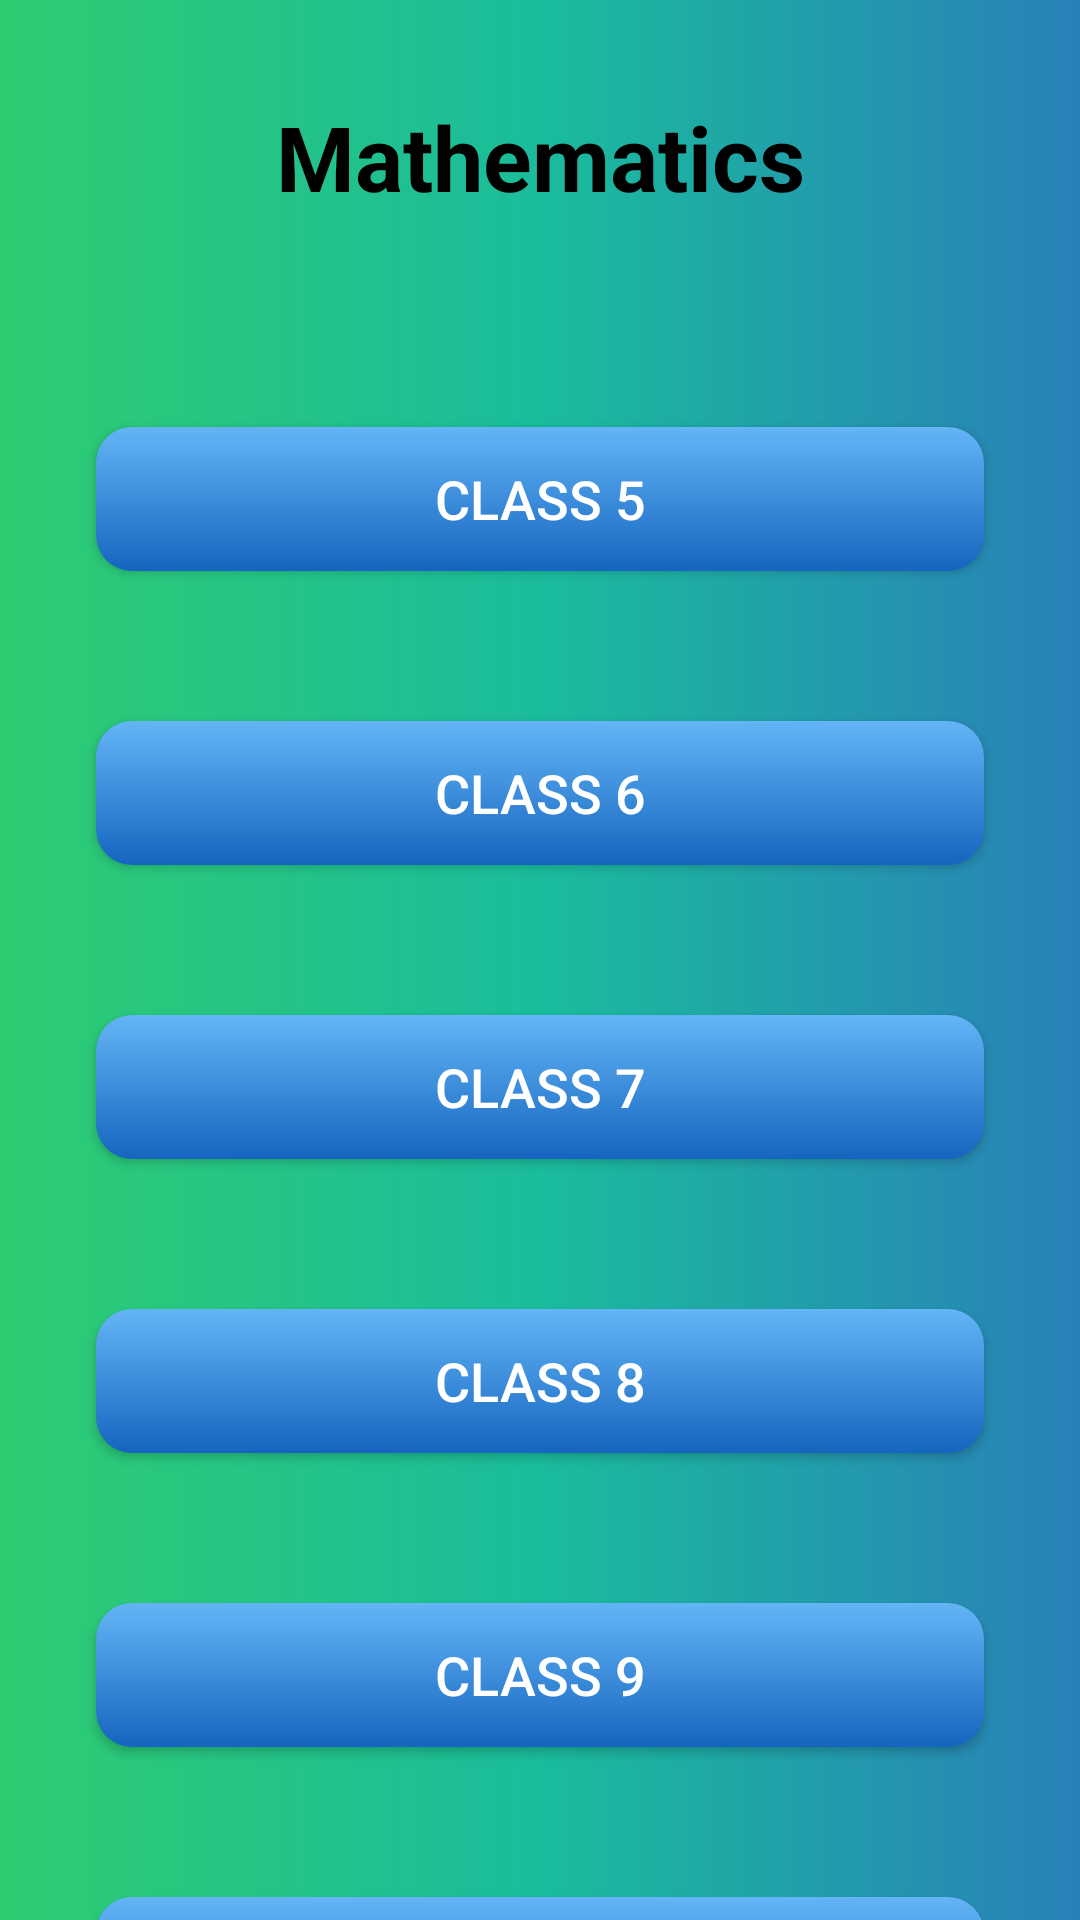

Layout XML and referenced resources for this Android screen:
<!-- AndroidManifest.xml: application theme Theme.ShikshanaEKshana -->
<!-- res/layout/activity_mathematics_option.xml -->
<?xml version="1.0" encoding="utf-8"?>
<androidx.constraintlayout.widget.ConstraintLayout xmlns:android="http://schemas.android.com/apk/res/android"
    xmlns:app="http://schemas.android.com/apk/res-auto"
    xmlns:tools="http://schemas.android.com/tools"
    android:id="@+id/main"
    android:layout_width="match_parent"
    android:layout_height="match_parent"
    android:background="@drawable/radient_bg"
    tools:context=".KannadaOption">

    <TextView
        android:id="@+id/kannadaHeading"
        android:layout_width="wrap_content"
        android:layout_height="wrap_content"
        android:text="@string/mathematics"
        android:textSize="30sp"
        android:textColor="@color/black"
        android:textStyle="bold"
        app:layout_constraintTop_toTopOf="parent"
        app:layout_constraintStart_toStartOf="parent"
        app:layout_constraintEnd_toEndOf="parent"
        android:layout_marginTop="32dp" />

    <Button
        android:id="@+id/class5Button"
        android:layout_width="0dp"
        android:layout_height="wrap_content"
        android:layout_marginStart="32dp"
        android:layout_marginTop="70dp"
        android:layout_marginEnd="32dp"
        android:background="@drawable/button_bg"
        android:text="@string/class_5"
        android:textColor="@color/white"
        android:textSize="18sp"
        app:layout_constraintEnd_toEndOf="parent"
        app:layout_constraintStart_toStartOf="parent"
        app:layout_constraintTop_toBottomOf="@+id/kannadaHeading"
        tools:ignore="DuplicateSpeakableTextCheck,VisualLintButtonSize" />

    <Button
        android:id="@+id/class6Button"
        android:layout_width="0dp"
        android:layout_height="wrap_content"
        android:text="@string/class_6"
        android:textSize="18sp"
        android:textColor="@color/white"
        android:background="@drawable/button_bg"  app:layout_constraintTop_toBottomOf="@+id/class5Button"
        app:layout_constraintStart_toStartOf="parent"
        app:layout_constraintEnd_toEndOf="parent"
        android:layout_marginTop="50dp"
        android:layout_marginStart="32dp"  android:layout_marginEnd="32dp"
        tools:ignore="VisualLintButtonSize" />

    <Button
        android:id="@+id/class7Button"
        android:layout_width="0dp"
        android:layout_height="wrap_content"
        android:text="@string/class_7"
        android:textSize="18sp"
        android:textColor="@color/white"
        android:background="@drawable/button_bg"  app:layout_constraintTop_toBottomOf="@+id/class6Button"
        app:layout_constraintStart_toStartOf="parent"
        app:layout_constraintEnd_toEndOf="parent"
        android:layout_marginTop="50dp"
        android:layout_marginStart="32dp"  android:layout_marginEnd="32dp"
        tools:ignore="VisualLintButtonSize" />

    <Button
        android:id="@+id/class8Button"
        android:layout_width="0dp"
        android:layout_height="wrap_content"
        android:text="@string/class_8"
        android:textSize="18sp"
        android:textColor="@color/white"
        android:background="@drawable/button_bg"
        app:layout_constraintTop_toBottomOf="@+id/class7Button"
        app:layout_constraintStart_toStartOf="parent"
        app:layout_constraintEnd_toEndOf="parent"
        android:layout_marginTop="50dp"
        android:layout_marginStart="32dp"  android:layout_marginEnd="32dp"
        tools:ignore="VisualLintButtonSize" />


    <Button
        android:id="@+id/class9Button"
        android:layout_width="0dp"
        android:layout_height="wrap_content"
        android:text="@string/class_9"
        android:textSize="18sp"
        android:textColor="@color/white"
        android:background="@drawable/button_bg"  app:layout_constraintTop_toBottomOf="@+id/class8Button"
        app:layout_constraintStart_toStartOf="parent"
        app:layout_constraintEnd_toEndOf="parent"
        android:layout_marginTop="50dp"
        android:layout_marginStart="32dp"  android:layout_marginEnd="32dp"
        tools:ignore="VisualLintButtonSize" />


    <Button
        android:id="@+id/class10Button"
        android:layout_width="0dp"
        android:layout_height="wrap_content"
        android:text="@string/class_10"
        android:textSize="18sp"
        android:textColor="@color/white"
        android:background="@drawable/button_bg"  app:layout_constraintTop_toBottomOf="@+id/class9Button"
        app:layout_constraintStart_toStartOf="parent"
        app:layout_constraintEnd_toEndOf="parent"
        android:layout_marginTop="50dp"
        android:layout_marginStart="32dp"
        android:layout_marginEnd="32dp"
        tools:ignore="VisualLintButtonSize" />

</androidx.constraintlayout.widget.ConstraintLayout>
<!-- resources referenced by this layout -->
<resources>
  <color name="black">#FF000000</color>
  <color name="white">#FFFFFF</color>
  <!-- drawable button_bg (drawable) -->
  <?xml version="1.0" encoding="utf-8"?>
  <selector xmlns:android="http://schemas.android.com/apk/res/android">
      <item android:state_pressed="true">
          <shape android:shape="rectangle">
              <corners android:radius="12dp"/>
              <solid android:color="#1565C0"/>
          </shape>
      </item>
      <item>
          <shape android:shape="rectangle">
              <corners android:radius="12dp"/>
              <gradient
                  android:angle="270"
                  android:startColor="#64B5F6"
              android:endColor="#1565C0"/> 
          </shape>
      </item>
  </selector>
  <!-- drawable radient_bg (drawable) -->
  <?xml version="1.0" encoding="utf-8"?>
  <layer-list xmlns:android="http://schemas.android.com/apk/res/android">
      <item>
          <shape android:shape="rectangle">
              <gradient
                  android:angle="0"
              android:startColor="#2ECC71"
              android:centerColor="#1ABC9C"
              android:endColor="#2980B9"
              android:type="linear" />
          </shape>
      </item>
  </layer-list>
  <string name="class_10">Class 10</string>
  <string name="class_5">Class 5</string>
  <string name="class_6">Class 6</string>
  <string name="class_7">Class 7</string>
  <string name="class_8">Class 8</string>
  <string name="class_9">Class 9</string>
  <string name="mathematics">Mathematics</string>
  <style name="Theme.ShikshanaEKshana" parent="Base.Theme.ShikshanaEKshana" />
  <style name="Base.Theme.ShikshanaEKshana" parent="Theme.Material3.DayNight.NoActionBar">
          
          
      </style>
</resources>
